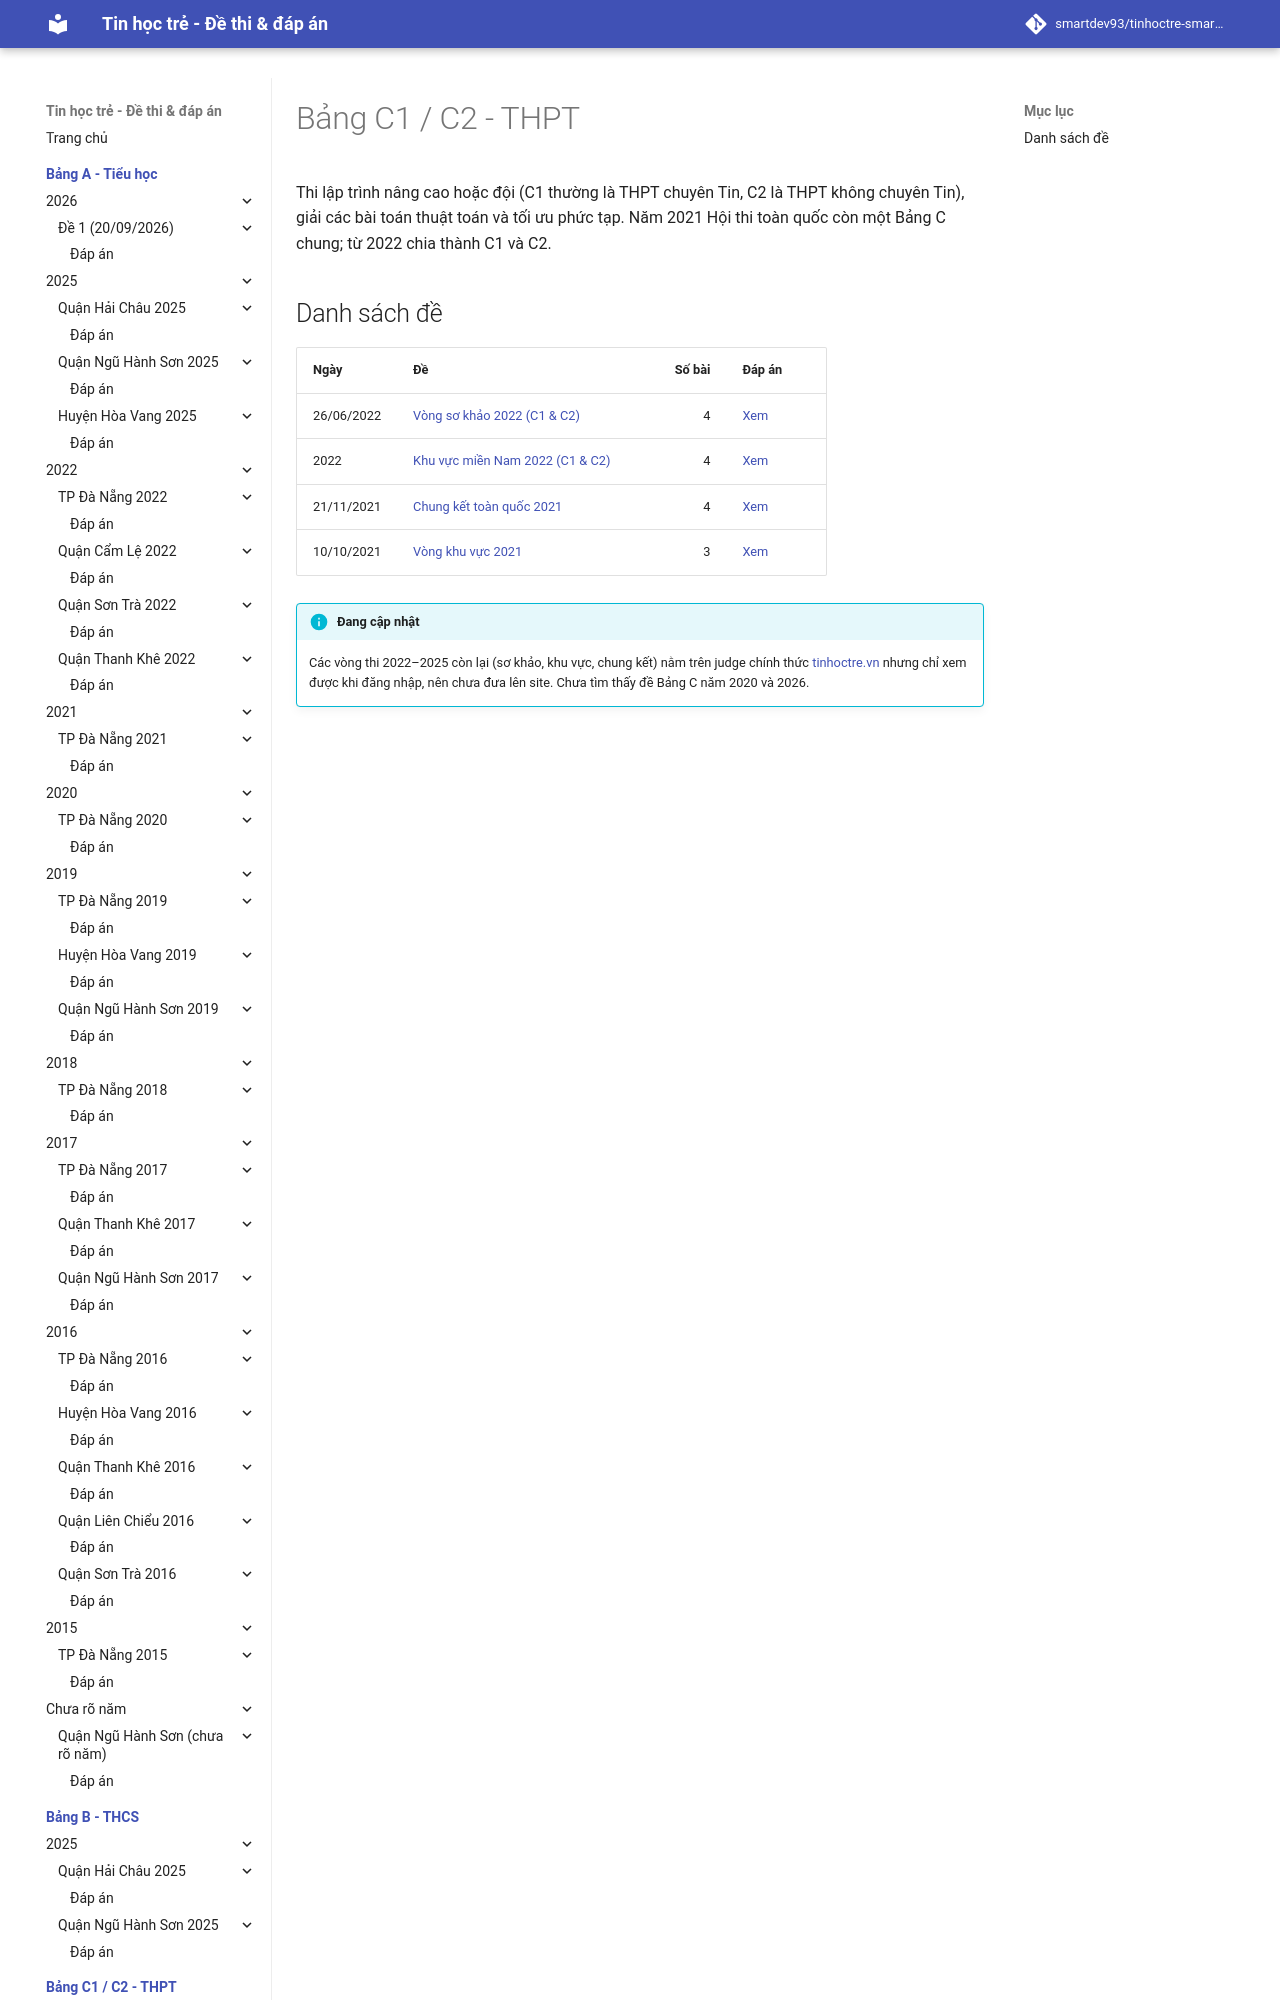

repository: smartdev93/tinhoctre-smartpencs · page: bang-c/index.html · generator: mkdocs

# Bảng C1 / C2 - THPT

Thi lập trình nâng cao hoặc đội (C1 thường là THPT chuyên Tin, C2 là THPT không chuyên Tin), giải các bài toán thuật toán và tối ưu phức tạp. Năm 2021 Hội thi toàn quốc còn một Bảng C chung; từ 2022 chia thành C1 và C2.
